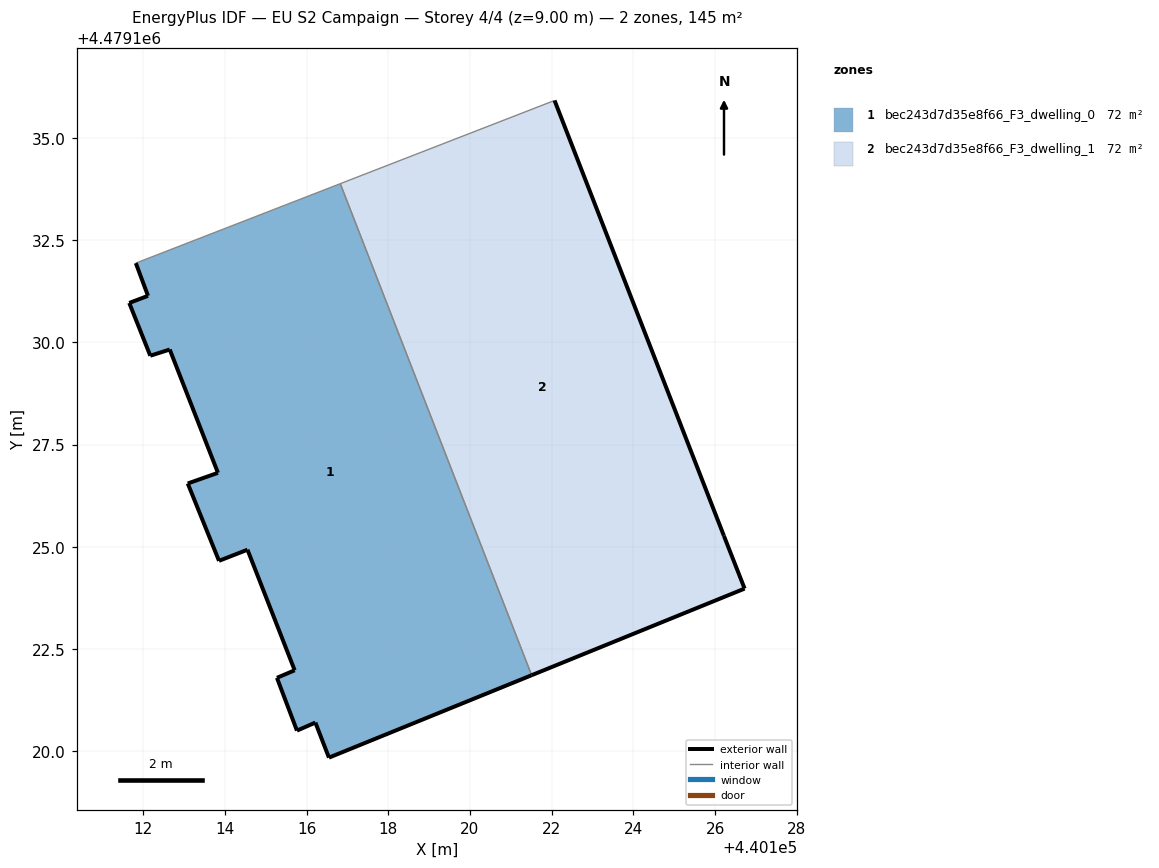
=== STOREY PLAN SPEC (per zone: floor XY polygon, exterior-wall plan segments, windows/doors) ===
zone 1: bec243d7d35e8f66_F3_dwelling_0  (72.4 m²)
  floor: (440121.51, 4479121.85) (440116.83, 4479133.88) (440111.82, 4479131.94) (440112.12, 4479131.14) (440111.66, 4479130.97) (440112.18, 4479129.67) (440112.65, 4479129.83) (440113.83, 4479126.81) (440113.09, 4479126.55) (440113.86, 4479124.65) (440114.55, 4479124.93) (440115.71, 4479121.97) (440115.28, 4479121.79) (440115.77, 4479120.50) (440116.22, 4479120.70) (440116.55, 4479119.84)
  exterior wall: (440115.71, 4479121.97) – (440114.55, 4479124.93)  [3.2 m]
  exterior wall: (440114.55, 4479124.93) – (440113.86, 4479124.65)  [0.7 m]
  exterior wall: (440113.86, 4479124.65) – (440113.09, 4479126.55)  [2.0 m]
  exterior wall: (440113.09, 4479126.55) – (440113.83, 4479126.81)  [0.8 m]
  exterior wall: (440113.83, 4479126.81) – (440112.65, 4479129.83)  [3.2 m]
  exterior wall: (440112.65, 4479129.83) – (440112.18, 4479129.67)  [0.5 m]
  exterior wall: (440112.18, 4479129.67) – (440111.66, 4479130.97)  [1.4 m]
  exterior wall: (440111.66, 4479130.97) – (440112.12, 4479131.14)  [0.5 m]
  exterior wall: (440112.12, 4479131.14) – (440111.82, 4479131.94)  [0.9 m]
  exterior wall: (440121.51, 4479121.85) – (440116.55, 4479119.84)  [5.4 m]
  exterior wall: (440116.55, 4479119.84) – (440116.22, 4479120.70)  [0.9 m]
  exterior wall: (440116.22, 4479120.70) – (440115.77, 4479120.50)  [0.5 m]
  exterior wall: (440115.77, 4479120.50) – (440115.28, 4479121.79)  [1.4 m]
  exterior wall: (440115.28, 4479121.79) – (440115.71, 4479121.97)  [0.5 m]
  interior walls: 2
zone 2: bec243d7d35e8f66_F3_dwelling_1  (72.4 m²)
  floor: (440126.72, 4479123.97) (440126.22, 4479125.27) (440122.07, 4479135.92) (440116.83, 4479133.88) (440121.51, 4479121.85)
  exterior wall: (440126.72, 4479123.97) – (440121.51, 4479121.85)  [5.6 m]
  exterior wall: (440122.07, 4479135.92) – (440126.22, 4479125.27)  [11.4 m]
  exterior wall: (440126.22, 4479125.27) – (440126.72, 4479123.97)  [1.4 m]
  interior walls: 2

=== DERIVED (storey summary) ===
Building: EU S2 Campaign
Storey: 4 of 4  (floor level z = 9.00 m)
Storey gross floor area: 144.7 m²
Zones on this storey: 2
  - bec243d7d35e8f66_F3_dwelling_0: floor 72.4 m²; exterior wall 21.8 m (65.5 m²); WWR 0.0%
  - bec243d7d35e8f66_F3_dwelling_1: floor 72.4 m²; exterior wall 18.4 m (55.3 m²); WWR 0.0%
Zone adjacency (shared interzone walls):
  - bec243d7d35e8f66_F3_dwelling_0 ↔ bec243d7d35e8f66_F3_dwelling_1